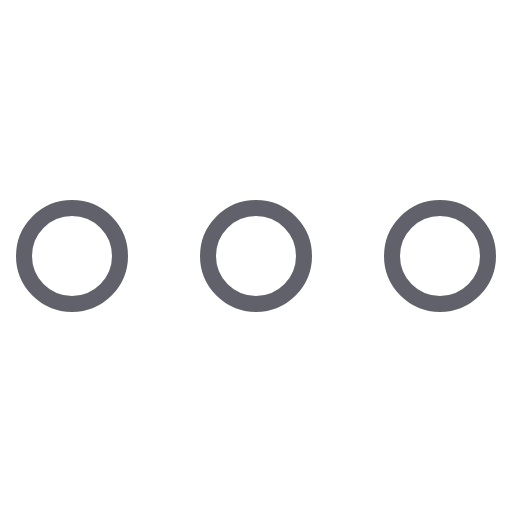
t = 0.00 s
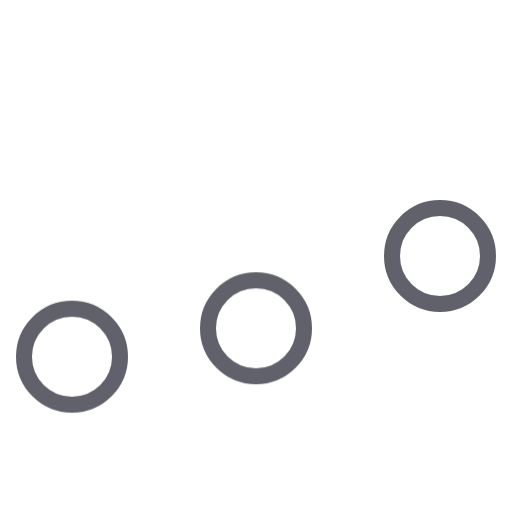
t = 0.20 s
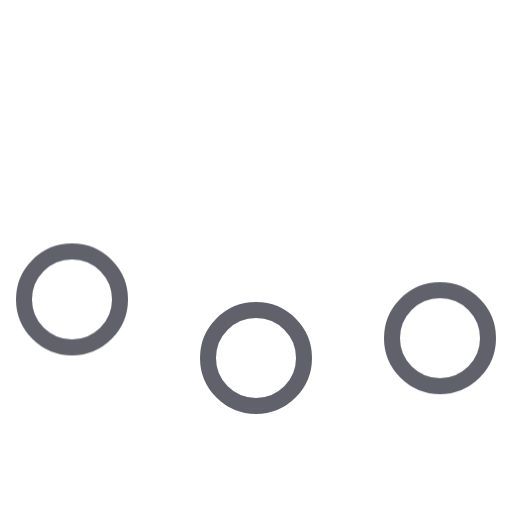
t = 0.32 s
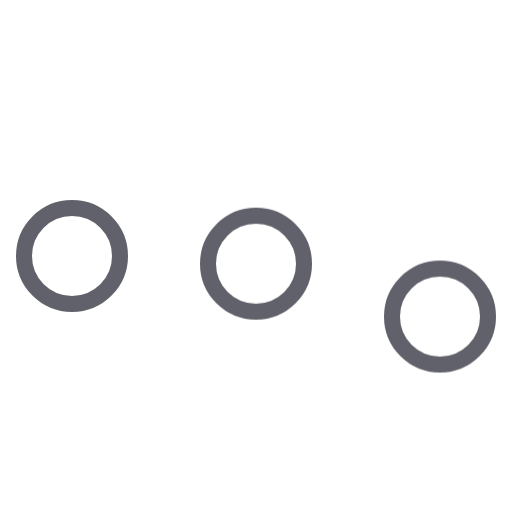
t = 0.50 s
t = 0.68 s: frame unchanged from t = 0.00 s, image omitted
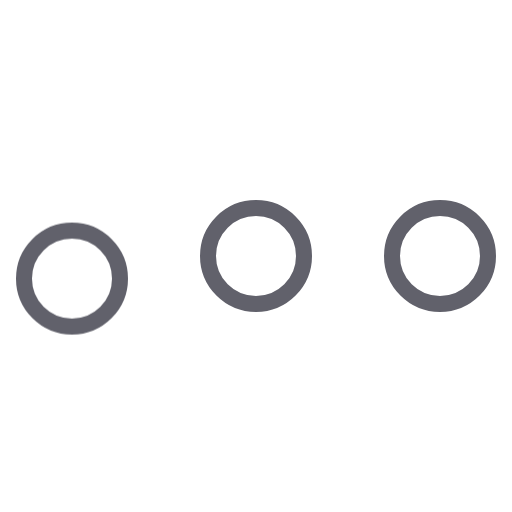
t = 0.84 s

The animated SVG that drew these frames (rendered in a browser with its animation timeline set to each time). Animation: 1 CSS @keyframes rule; one cycle of 1.00 s, repeats indefinitely.

<svg xmlns="http://www.w3.org/2000/svg" height="64" width="64" viewBox="0 0 64 64"><title>dots anim 3 2</title><g stroke-linecap="round" fill="#61616b" stroke-linejoin="round" class="nc-icon-wrapper"><g class="nc-loop-dots-3-64-icon-o"><circle cx="9" cy="32" fill="none" r="6" stroke="#61616b" stroke-width="2"></circle><circle cx="32" cy="32" fill="none" r="6" stroke="#61616b" stroke-width="2" data-color="color-2"></circle><circle cx="55" cy="32" fill="none" r="6" stroke="#61616b" stroke-width="2"></circle></g><style>.nc-loop-dots-3-64-icon-o>*{--animation-duration:0.8s;transform-origin:50% 50%;animation:nc-loop-dots-3-anim var(--animation-duration) infinite}.nc-loop-dots-3-64-icon-o>:nth-child(2){animation-delay:.1s}.nc-loop-dots-3-64-icon-o>:nth-child(3){animation-delay:.2s}@keyframes nc-loop-dots-3-anim{0%,100%,60%{transform:translateY(0)}30%{transform:translateY(20%)}}</style></g></svg>
